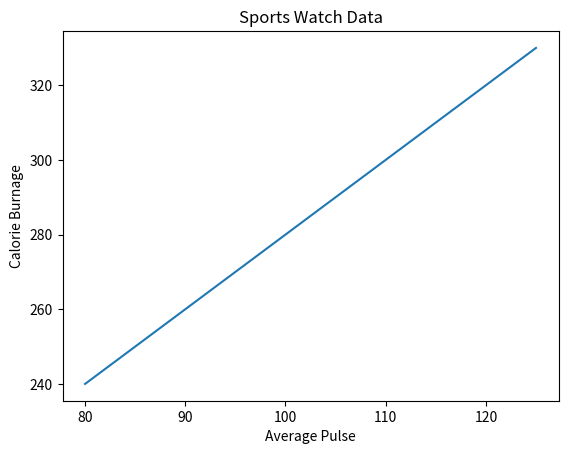

This figure's Python source:
# Title of plot
import numpy as np
import matplotlib.pyplot as plt

x = np.array([80, 85, 90, 95, 100, 105, 110, 115, 120, 125])
y = np.array([240, 250, 260, 270, 280, 290, 300, 310, 320, 330])
plt.plot(x, y)
plt.title("Sports Watch Data")
plt.xlabel("Average Pulse")
plt.ylabel("Calorie Burnage")
plt.show()